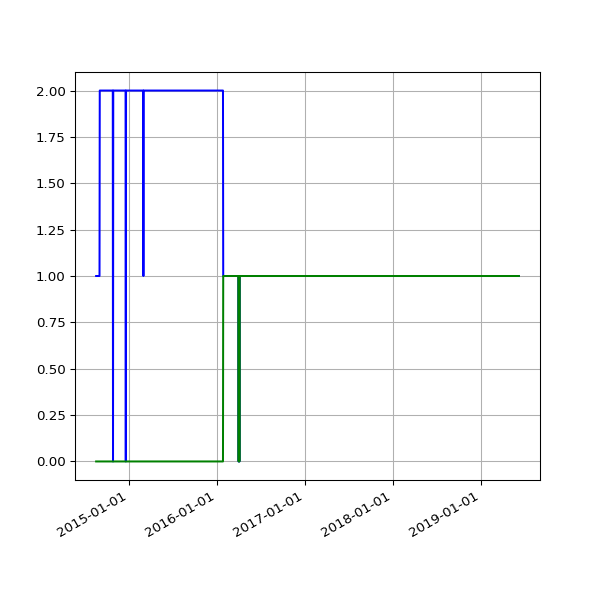

Values plotted in this chart, from the file beside it:
date, 1.03, 2.01
2014-08-19 02:41:31 +0100, 1, 
2014-08-20 02:41:02 +0100, 1, 
2014-08-21 02:46:25 +0100, 1, 
2014-08-22 02:42:42 +0100, 1, 
2014-08-23 02:49:08 +0100, 1, 
2014-08-24 02:41:34 +0100, 1, 
2014-08-25 02:44:26 +0100, 1, 
2014-08-26 02:45:33 +0100, 1, 
2014-08-27 02:47:23 +0100, 1, 
2014-08-28 02:45:45 +0100, 1, 
2014-08-29 02:52:17 +0100, 1, 
2014-08-30 02:41:53 +0100, 1, 
2014-08-31 02:41:54 +0100, 1, 
2014-09-01 02:41:45 +0100, 1, 
2014-09-02 02:56:38 +0100, 1, 
2014-09-03 02:53:41 +0100, 2, 
2014-09-04 03:09:09 +0100, 2, 
2014-09-05 02:53:14 +0100, 2, 
2014-09-06 02:45:18 +0100, 2, 
2014-09-07 02:42:16 +0100, 2, 
2014-09-08 03:37:13 +0100, 2, 
2014-09-09 02:50:39 +0100, 2, 
2014-09-10 02:53:39 +0100, 2, 
2014-09-11 03:39:38 +0100, 2, 
2014-09-12 02:44:06 +0100, 2, 
2014-09-13 02:45:19 +0100, 2, 
2014-09-14 02:46:09 +0100, 2, 
2014-09-15 02:51:21 +0100, 2, 
2014-09-16 02:51:21 +0100, 2, 
2014-09-17 02:50:45 +0100, 2, 
2014-09-18 02:52:25 +0100, 2, 
2014-09-19 02:50:21 +0100, 2, 
2014-09-20 02:42:56 +0100, 2, 
2014-09-21 02:40:59 +0100, 2, 
2014-09-22 02:50:35 +0100, 2, 
2014-09-23 02:41:41 +0100, 2, 
2014-09-24 02:44:22 +0100, 2, 
2014-09-25 02:55:33 +0100, 2, 
2014-09-26 02:52:05 +0100, 2, 
2014-09-27 02:42:14 +0100, 2, 
2014-09-28 02:39:29 +0100, 2, 
2014-09-29 02:49:32 +0100, 2, 
2014-09-30 02:55:10 +0100, 2, 
2014-10-01 02:49:49 +0100, 2, 
2014-10-02 02:41:17 +0100, 2, 
2014-10-03 02:49:54 +0100, 2, 
2014-10-04 02:39:51 +0100, 2, 
2014-10-05 02:39:01 +0100, 2, 
2014-10-06 02:54:09 +0100, 2, 
2014-10-07 02:55:15 +0100, 2, 
2014-10-08 02:37:06 +0100, 2, 
2014-10-09 02:44:53 +0100, 2, 
2014-10-10 02:41:25 +0100, 2, 
2014-10-11 02:51:31 +0100, 2, 
2014-10-12 02:32:17 +0100, 2, 
2014-10-13 02:35:14 +0100, 2, 
2014-10-14 02:42:31 +0100, 2, 
2014-10-15 03:01:00 +0100, 2, 
2014-10-16 02:39:19 +0100, 2, 
2014-10-17 02:44:57 +0100, 2, 
... 1,175 more rows
